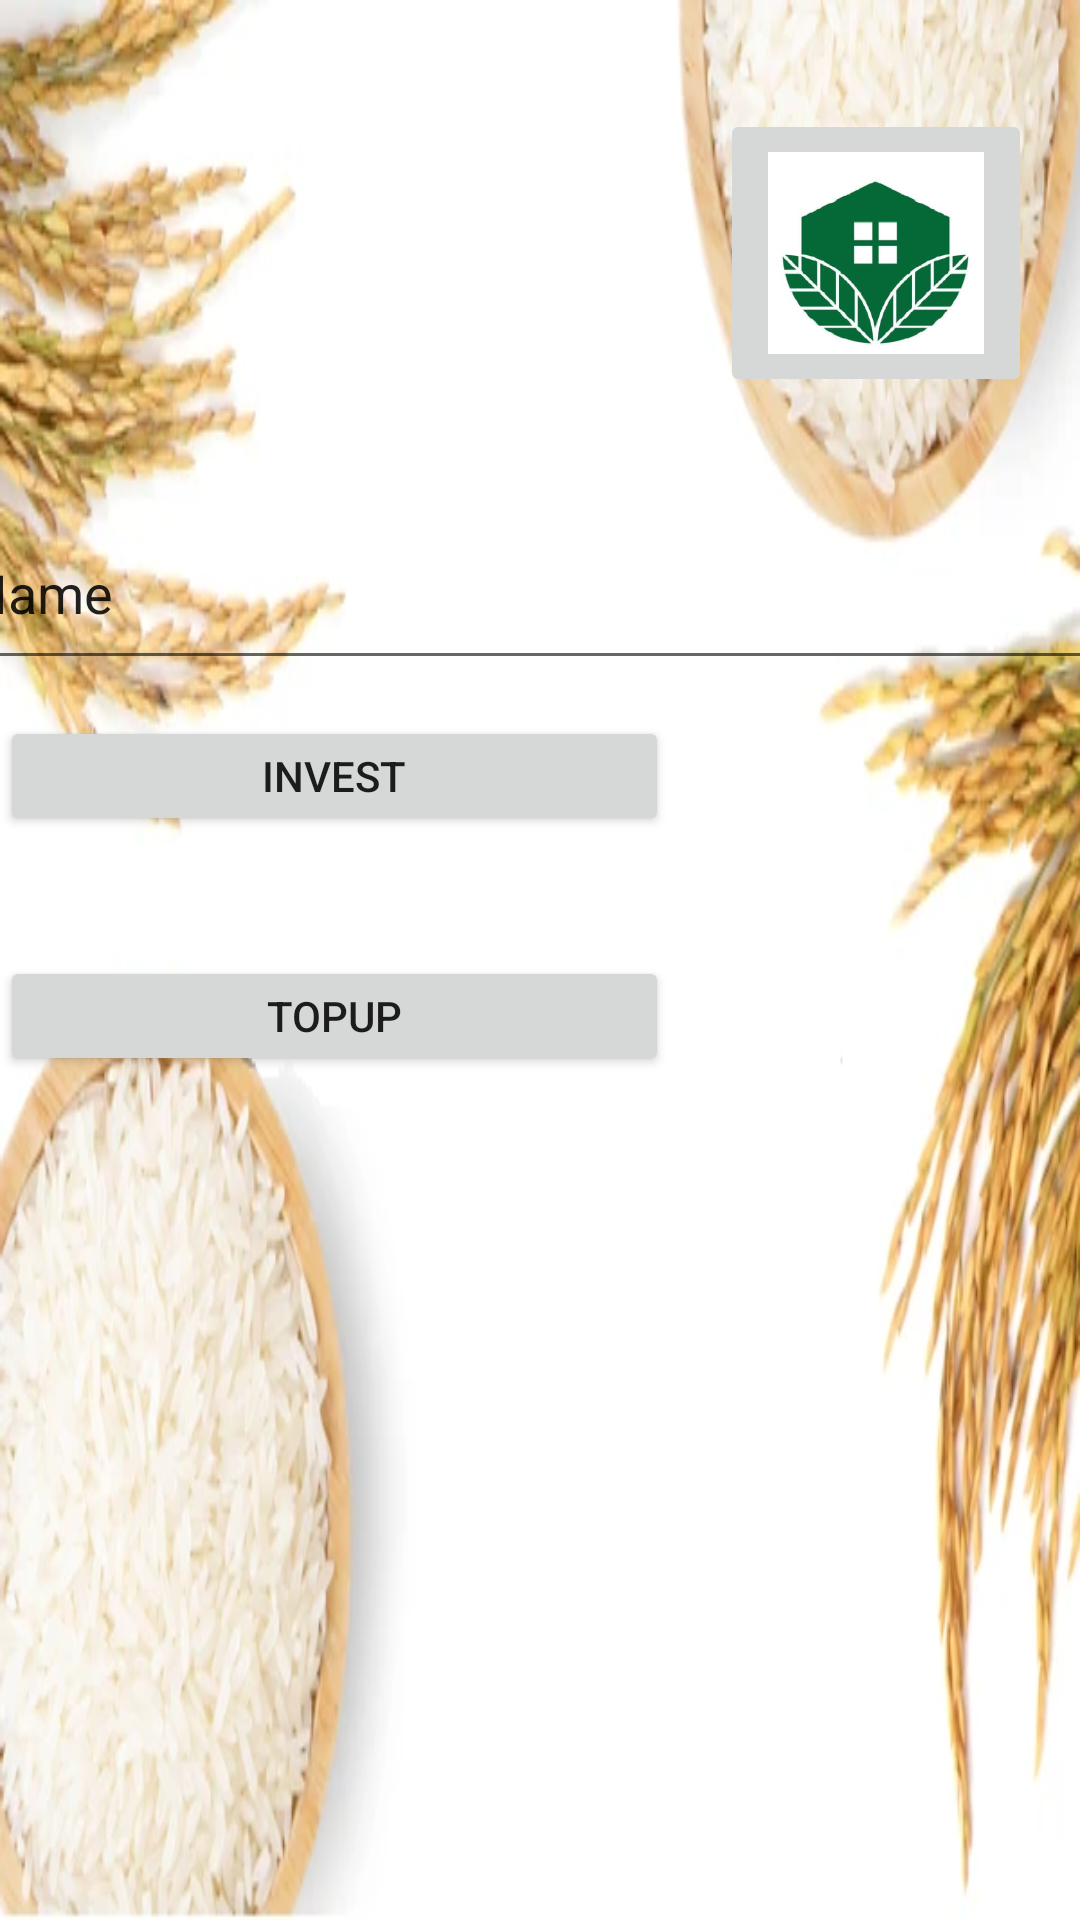

Produce the Android XML layout that renders to this screen, including the resource entries it uses.
<!-- AndroidManifest.xml: application theme Theme.Harvest_Invest -->
<!-- res/layout/activity_balance_page.xml -->
<?xml version="1.0" encoding="utf-8"?>
<androidx.constraintlayout.widget.ConstraintLayout xmlns:android="http://schemas.android.com/apk/res/android"
    xmlns:app="http://schemas.android.com/apk/res-auto"
    xmlns:tools="http://schemas.android.com/tools"
    android:layout_width="match_parent"
    android:layout_height="match_parent"
    android:background="@drawable/farmnewbg"
    tools:context=".BalancePage">

    <ImageButton
        android:id="@+id/homeButtonBalancePage"
        android:layout_width="104dp"
        android:layout_height="96dp"
        android:layout_marginStart="148dp"
        android:layout_marginEnd="16dp"
        app:layout_constraintBottom_toBottomOf="parent"
        app:layout_constraintEnd_toEndOf="parent"
        app:layout_constraintHorizontal_bias="0.0"
        app:layout_constraintStart_toEndOf="@+id/imageView"
        app:layout_constraintTop_toTopOf="parent"
        app:layout_constraintVertical_bias="0.067"
        app:srcCompat="@mipmap/ic_launcher_foreground" />

    <EditText
        android:id="@+id/balanceView"
        android:layout_width="379dp"
        android:layout_height="61dp"
        android:ems="10"
        android:inputType="textPersonName"
        android:text="Name"
        app:layout_constraintBottom_toBottomOf="parent"
        app:layout_constraintEnd_toEndOf="parent"
        app:layout_constraintHorizontal_bias="0.781"
        app:layout_constraintStart_toStartOf="parent"
        app:layout_constraintTop_toTopOf="parent"
        app:layout_constraintVertical_bias="0.286" />

    <Button
        android:id="@+id/toInvestFromBalancePage"
        android:layout_width="223dp"
        android:layout_height="40dp"
        android:layout_marginTop="12dp"
        android:text="Invest"
        app:layout_constraintTop_toBottomOf="@+id/balanceView"
        tools:layout_editor_absoluteX="94dp" />

    <Button
        android:id="@+id/toTopUpFromBalancePage"
        android:layout_width="223dp"
        android:layout_height="40dp"
        android:layout_marginTop="92dp"
        android:text="TopUp"
        app:layout_constraintTop_toBottomOf="@+id/balanceView"
        tools:layout_editor_absoluteX="94dp" />

</androidx.constraintlayout.widget.ConstraintLayout>
<!-- resources referenced by this layout -->
<resources>
  <!-- drawable farmnewbg: png bitmap (drawable, 238440 bytes) -->
  <!-- mipmap ic_launcher_foreground: png bitmap (mipmap-hdpi, 10944 bytes) -->
  <style name="Theme.Harvest_Invest" parent="Theme.MaterialComponents.DayNight.NoActionBar.Bridge">
          
          <item name="colorPrimary">@color/purple_500</item>
          <item name="colorPrimaryVariant">@color/purple_700</item>
          <item name="colorOnPrimary">@color/white</item>
          
          <item name="colorSecondary">@color/teal_200</item>
          <item name="colorSecondaryVariant">@color/teal_700</item>
          <item name="colorOnSecondary">@color/black</item>
          
          <item name="android:statusBarColor" tools:targetApi="l">?attr/colorPrimaryVariant</item>
          
      </style>
  <!-- not gathered from this repository: default colours our renderer supplied (Android Studio template values) -->
  <color name="purple_500">#FF6200EE</color>
  <color name="purple_700">#FF3700B3</color>
  <color name="teal_200">#FF03DAC5</color>
  <color name="teal_700">#FF018786</color>
  <color name="black">#FF000000</color>
  <color name="white">#FFFFFFFF</color>
</resources>
